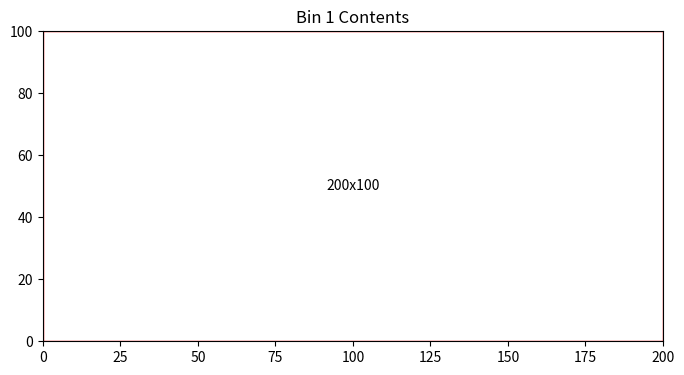
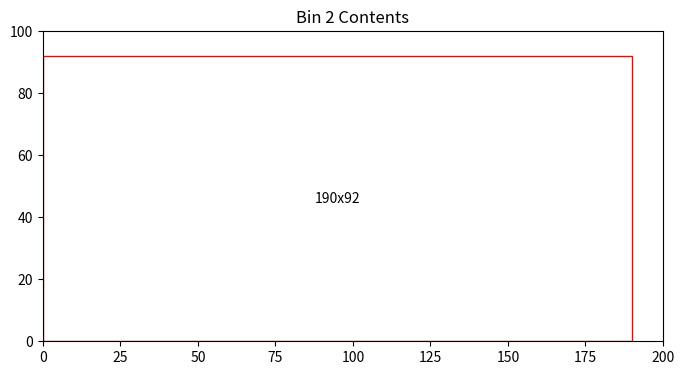
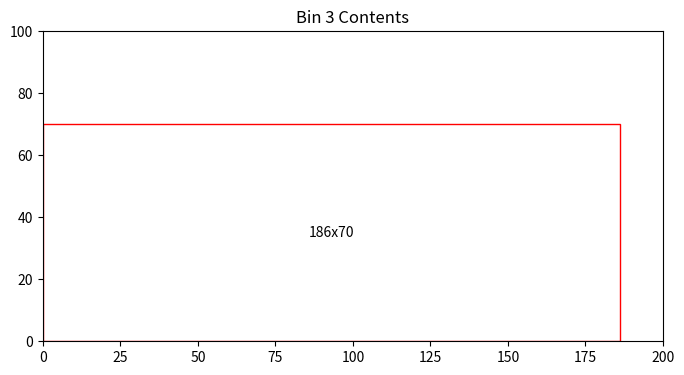
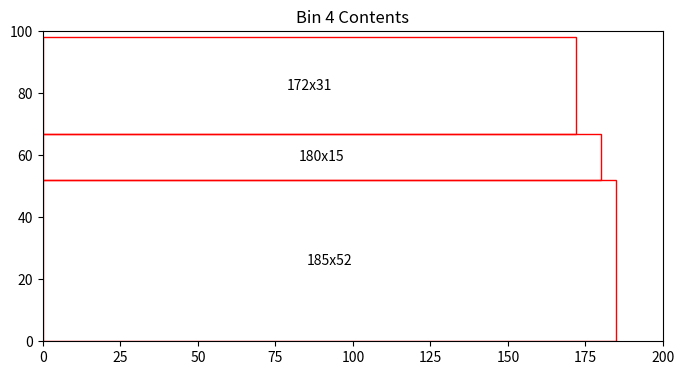
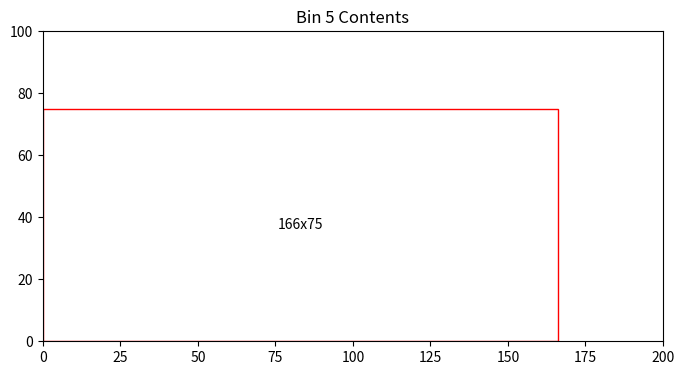
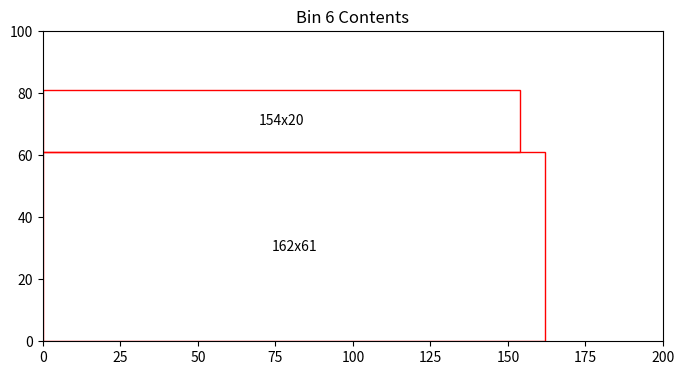
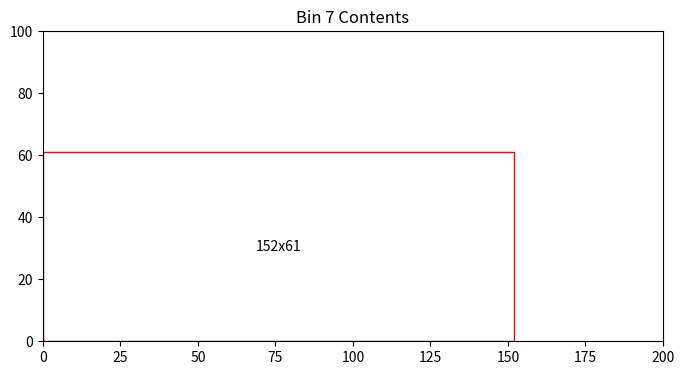
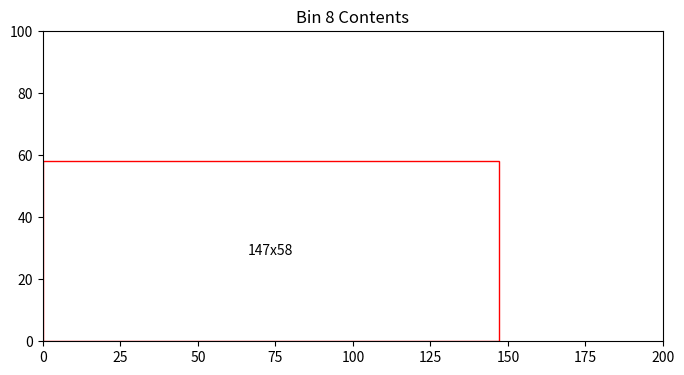
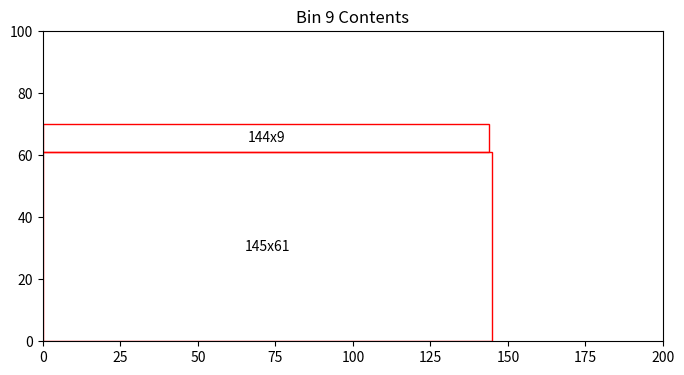
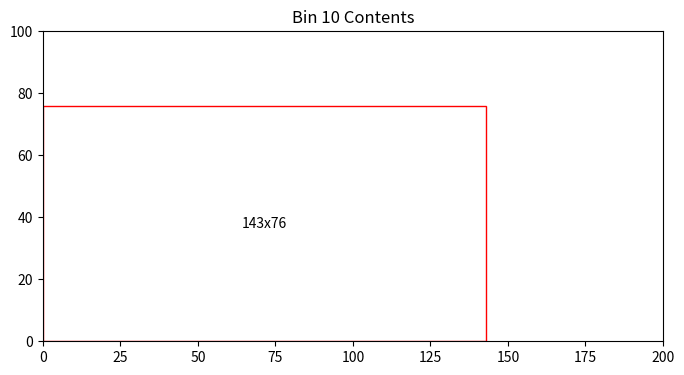
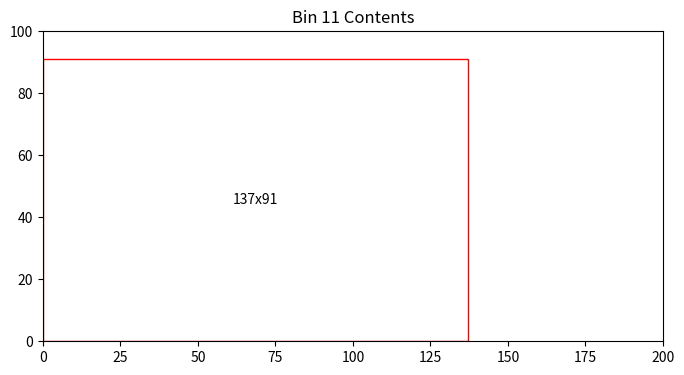
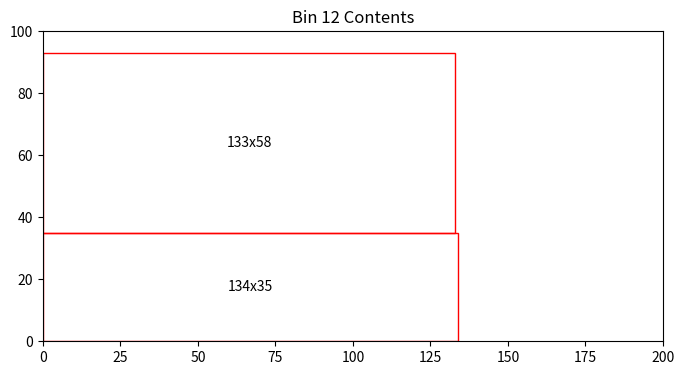
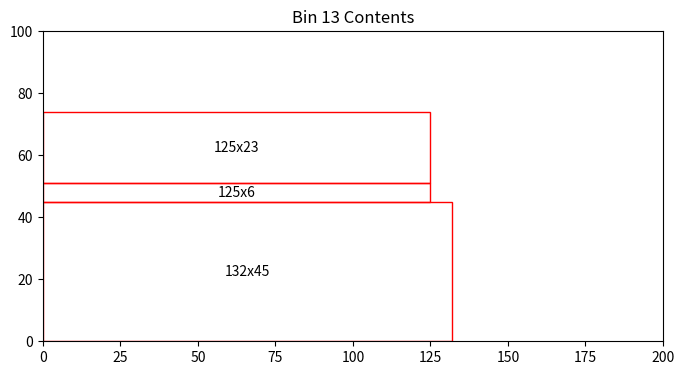
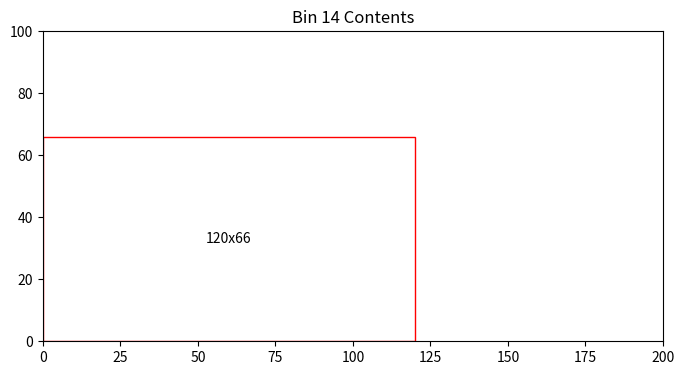
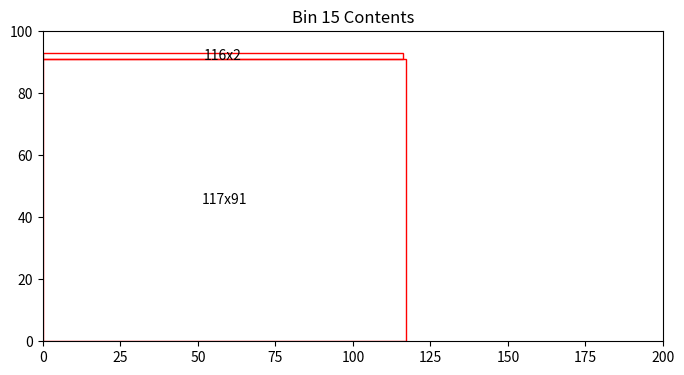
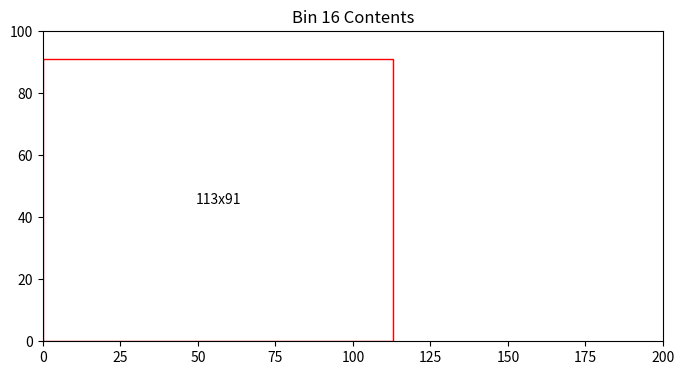

Python code for these plots, in order:

import numpy as np
from typing import List, Tuple

def heuristics_v1(demand: np.ndarray, capacities: Tuple[int, int]) -> List[List[Tuple[int, int, int]]]:
    bin_width, bin_height = capacities
    items = sorted(enumerate(demand), key=lambda x: max(x[1]), reverse=True)
    
    bins = []
    current_bin = []
    current_x = 0
    current_y = 0
    max_row_height = 0
    
    for idx, (width, height) in items:
        if current_x + width > bin_width:
            current_x = 0
            current_y += max_row_height
            max_row_height = 0
        
        if current_y + height > bin_height:
            bins.append(current_bin)
            current_bin = []
            current_x = 0
            current_y = 0
            max_row_height = 0
        
        current_bin.append((idx, current_x, current_y))
        current_x += width
        max_row_height = max(max_row_height, height)
        
    if current_bin:
        bins.append(current_bin)
    
    return bins

import numpy as np
import matplotlib.pyplot as plt
import matplotlib.patches as patches
from typing import List, Tuple
import random
import numpy as np

import numpy as np
from typing import List, Tuple




def plot_rectangles(bin_number: int, bin: List[Tuple[int, int, int]], demand: np.ndarray, bin_capacities: Tuple[int, int]) -> float:
    fig, ax = plt.subplots(1, figsize=(8, 8))
    ax.set_title(f'Bin {bin_number} Contents')
    bin_width, bin_height = bin_capacities
    ax.set_xlim(0, bin_width)
    ax.set_ylim(0, bin_height)
    
    total_block_area = 0
    
    for item, x, y in bin:
        width, height = demand[item]
        rect_patch = patches.Rectangle((x, y), width, height, linewidth=1, edgecolor='r', facecolor='none')
        ax.add_patch(rect_patch)
        ax.text(x + width / 2, y + height / 2, f'{width}x{height}', ha='center', va='center')
        total_block_area += width * height

    bin_area = bin_width * bin_height
    area_left = bin_area - total_block_area

    plt.gca().set_aspect('equal', adjustable='box')
    plt.show()

    return area_left




class Rectangle:
    def __init__(self, width, height):
        self.width = width
        self.height = height
    def __repr__(self):
        return f"Rectangle({self.width}, {self.height})"

def generate_rectangles(num_rectangles):
    rectangles = []
    for _ in range(num_rectangles):
        width = random.randint(1, 200)  # Adjust range as needed
        height = random.randint(1, 100)  # Adjust range as needed
        rectangles.append(Rectangle(width, height))
    return rectangles

def rectangles_to_array(rectangles):
    # Create an array where each row is [width, height] of a rectangle
    data = np.array([[rect.width, rect.height] for rect in rectangles])
    return data

# Example of generating and converting rectangles
rectangles = generate_rectangles(50)
rectangles_array = rectangles_to_array(rectangles)

# Print the resulting array
print(rectangles_array)

bin_capacities = (200, 100)

bins = heuristics_v1(rectangles_array, bin_capacities)

total_bins = len(bins)
total_area_left = 0

for bin_number, bin in enumerate(bins, start=1):
    area_left = plot_rectangles(bin_number, bin, rectangles_array, bin_capacities)
    total_area_left += area_left
    print(f'Bin {bin_number} has {area_left:.2f} units of area left')

print(f'Total number of bins = {total_bins}')
print(f'Total area left in bins = {total_area_left:.2f}')

result = {
    'total_bins': total_bins,
    'total_area_left': total_area_left
}